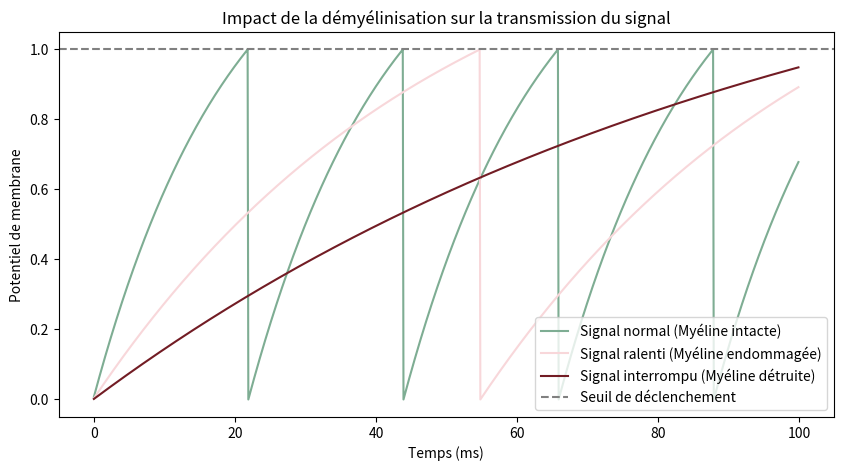

This figure's Python source: (Note: this script raises an exception after producing the figure.)
# %%
import numpy as np
import matplotlib.pyplot as plt

# %%
class NeuroneIntegrateAndFire:
    def __init__(self, seuil=1.0, tau=20.0, R=1.0, dt=0.1):
        self.seuil = seuil  # Seuil de déclenchement du potentiel d'action
        self.tau = tau  # Constante de temps
        self.R = R  # Résistance membranaire
        self.dt = dt  # Pas de temps
        self.potentiel_membranaire = 0.0

    def mettre_a_jour(self, courant_entrant):
        dV = (courant_entrant * self.R - self.potentiel_membranaire) * (self.dt / self.tau)
        self.potentiel_membranaire += dV
        if self.potentiel_membranaire >= self.seuil:
            self.potentiel_membranaire = 0.0
            return True
        return False

class NeuroneSEP(NeuroneIntegrateAndFire):
    def __init__(self, seuil=1.0, tau_normal=20.0, tau_demyelin=50.0, tau_severe=100.0, R=1.0, dt=0.1):
        super().__init__(seuil, tau_normal, R, dt)
        self.tau_demyelin = tau_demyelin  # Constante de temps pour les zones démyélinisées
        self.tau_severe = tau_severe  # Constante de temps pour une atteinte sévère
        self.nbSpikes = 0

    def mettre_a_jour(self, courant_entrant, etat_myeline="sain"):
        """
        :param etat_myeline: "sain", "endommage" ou "severe" pour moduler la conduction
        """
        if etat_myeline == "endommage":
            tau = self.tau_demyelin
        elif etat_myeline == "severe":
            tau = self.tau_severe
        else:
            tau = self.tau
        
        dV = (courant_entrant * self.R - self.potentiel_membranaire) * (self.dt / tau)
        self.potentiel_membranaire += dV
        
        if self.potentiel_membranaire >= self.seuil:
            self.potentiel_membranaire = 0.0
            self.nbSpikes += 1
            return True
        return False

# %%
# Simulation avec différents niveaux de démyélinisation
neurone_sain = NeuroneSEP()
neurone_endommage = NeuroneSEP()
neurone_severe = NeuroneSEP()

courant_entrant = 1.5
potentiels_sain = []
potentiels_endommage = []
potentiels_severe = []
spikes_sain = []
spikes_endommage = []
spikes_severe = []
temps = np.arange(0, 100, neurone_sain.dt)

for t in temps:
    neurone_sain.mettre_a_jour(courant_entrant, "sain")
    neurone_endommage.mettre_a_jour(courant_entrant, "endommage")
    neurone_severe.mettre_a_jour(courant_entrant, "severe")
    
    potentiels_sain.append(neurone_sain.potentiel_membranaire)
    potentiels_endommage.append(neurone_endommage.potentiel_membranaire)
    potentiels_severe.append(neurone_severe.potentiel_membranaire)

# %%
# Visualisation
plt.figure(figsize=(10, 5))
plt.plot(temps, potentiels_sain, label="Signal normal (Myéline intacte)", color='#7ead93')
plt.plot(temps, potentiels_endommage, label="Signal ralenti (Myéline endommagée)", color='#f8d7da')
plt.plot(temps, potentiels_severe, label="Signal interrompu (Myéline détruite)", color='#721c24')

# Ajout d'annotations
plt.axhline(y=1.0, color='gray', linestyle='--', label="Seuil de déclenchement")
plt.xlabel("Temps (ms)")
plt.ylabel("Potentiel de membrane")
plt.legend()
plt.title("Impact de la démyélinisation sur la transmission du signal")
plt.show()

# %%
plt.savefig("app/data/jumeauNum/courbes.png", dpi=300)

# %%
echantillons = [neurone_sain.nbSpikes, neurone_endommage.nbSpikes, neurone_severe.nbSpikes]
echantillons

# %%
labels = ['Myéline saine', 'Myéline endommagée', 'Myéline détruite']
# Création du graphique
plt.barh(labels, echantillons, color=['#7ead93', '#f8d7da', '#721c24'] , edgecolor='black')

# Ajouter des labels et un titre
plt.xlabel('Nombre de spikes')
plt.ylabel('Type de neurone')
plt.title('Histogramme des spikes par type de neurone')

# Afficher le graphique
plt.show()

# %%
plt.savefig("app/data/jumeauNum/histogramme.png", dpi=300)


